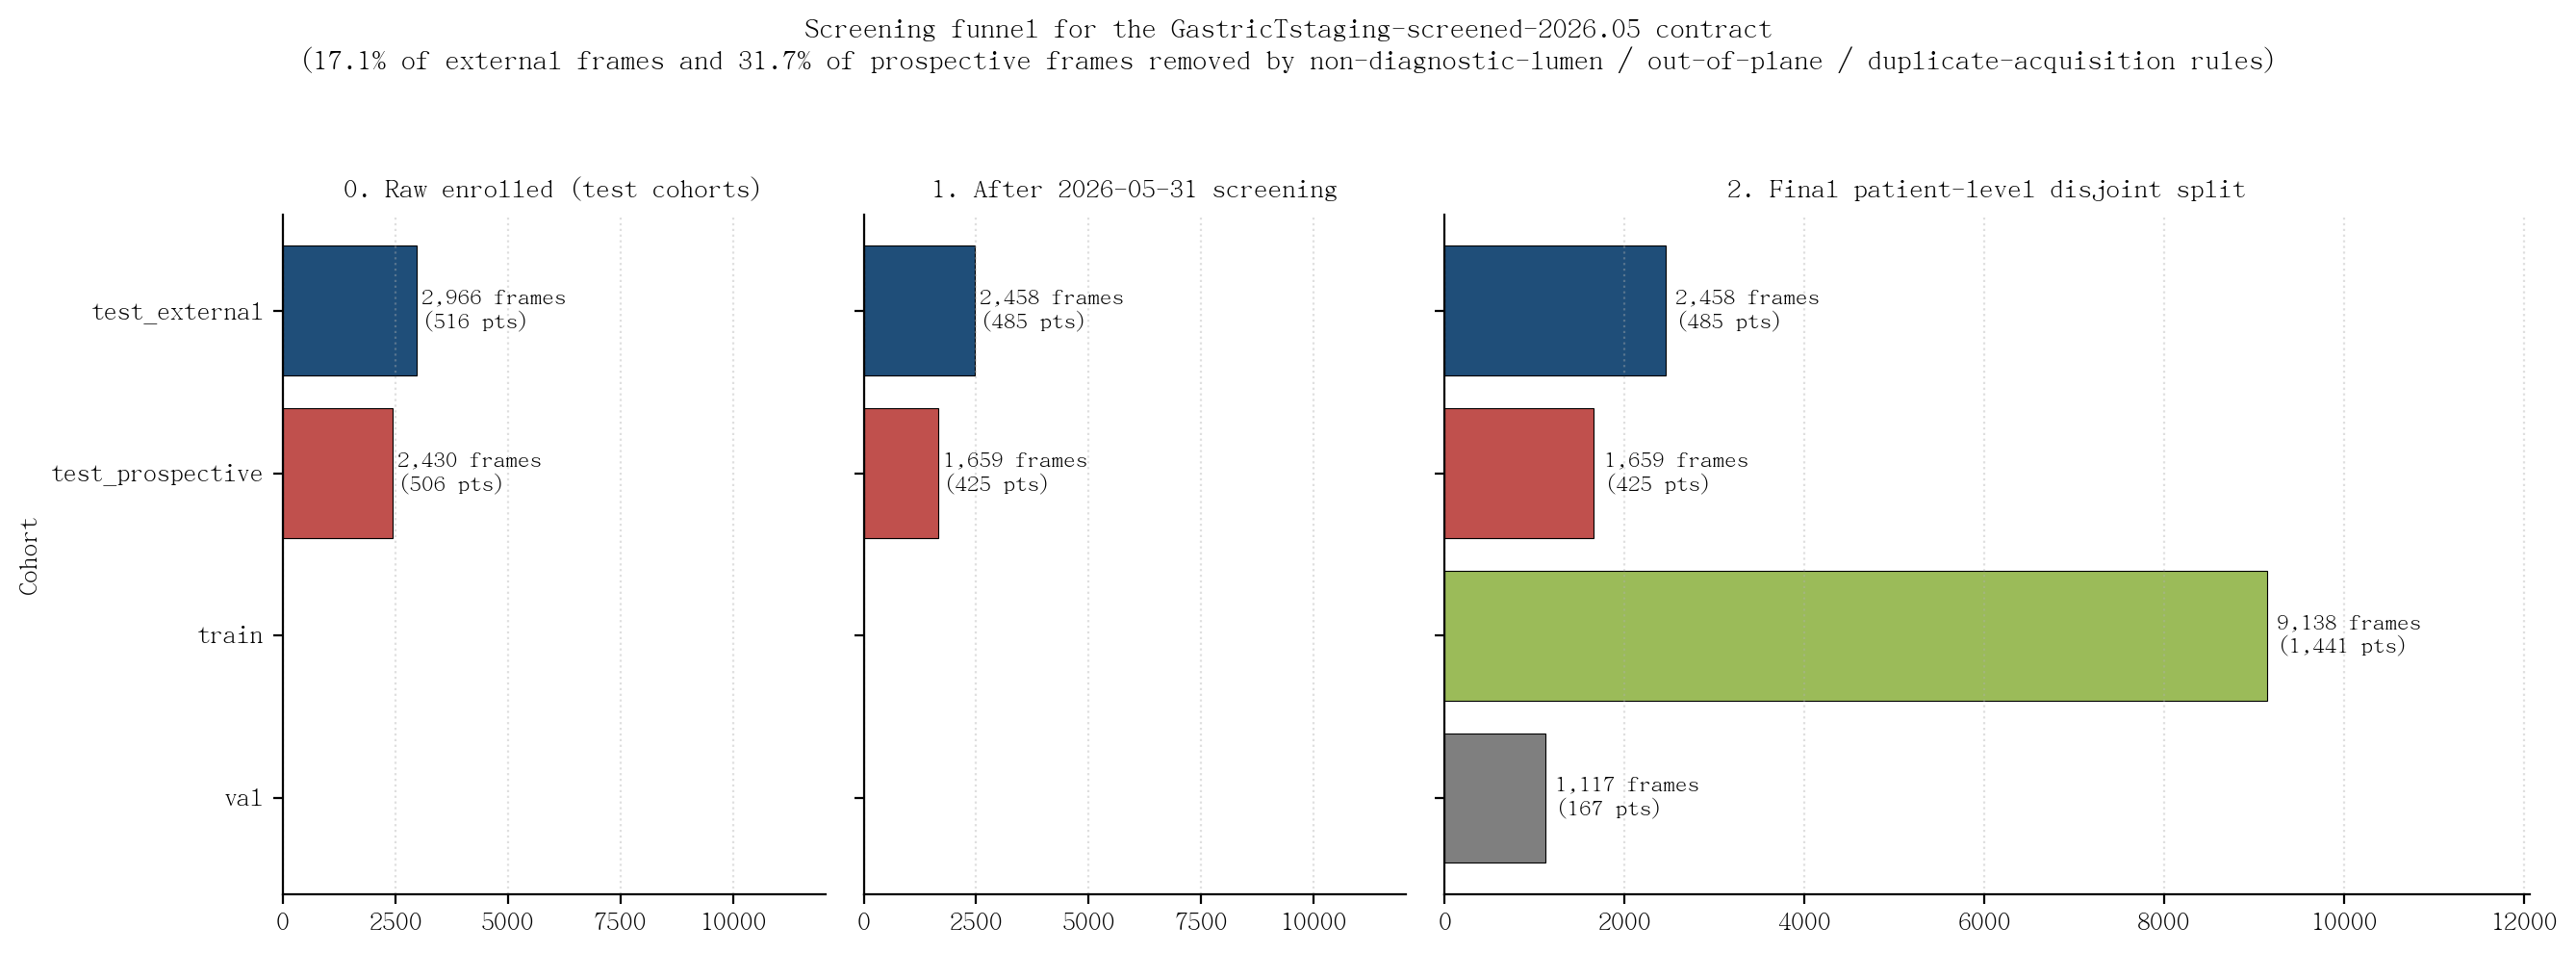

The data file committed next to this chart (first rows):
stage, cohort, frames, patients, step
Raw enrolled?(test cohorts), test_external, 2966, 516, 0. Raw enrolled
Raw enrolled?(test cohorts), test_prospective, 2430, 506, 0. Raw enrolled
Screened?(2026-05-31 contract), test_external, 2458, 485, 1. After screening
Screened?(2026-05-31 contract), test_prospective, 1659, 425, 1. After screening
Final split, train, 9138, 1441, 2. Final split
Final split, val, 1117, 167, 2. Final split
Final split, test_prospective, 1659, 425, 2. Final split
Final split, test_external, 2458, 485, 2. Final split
